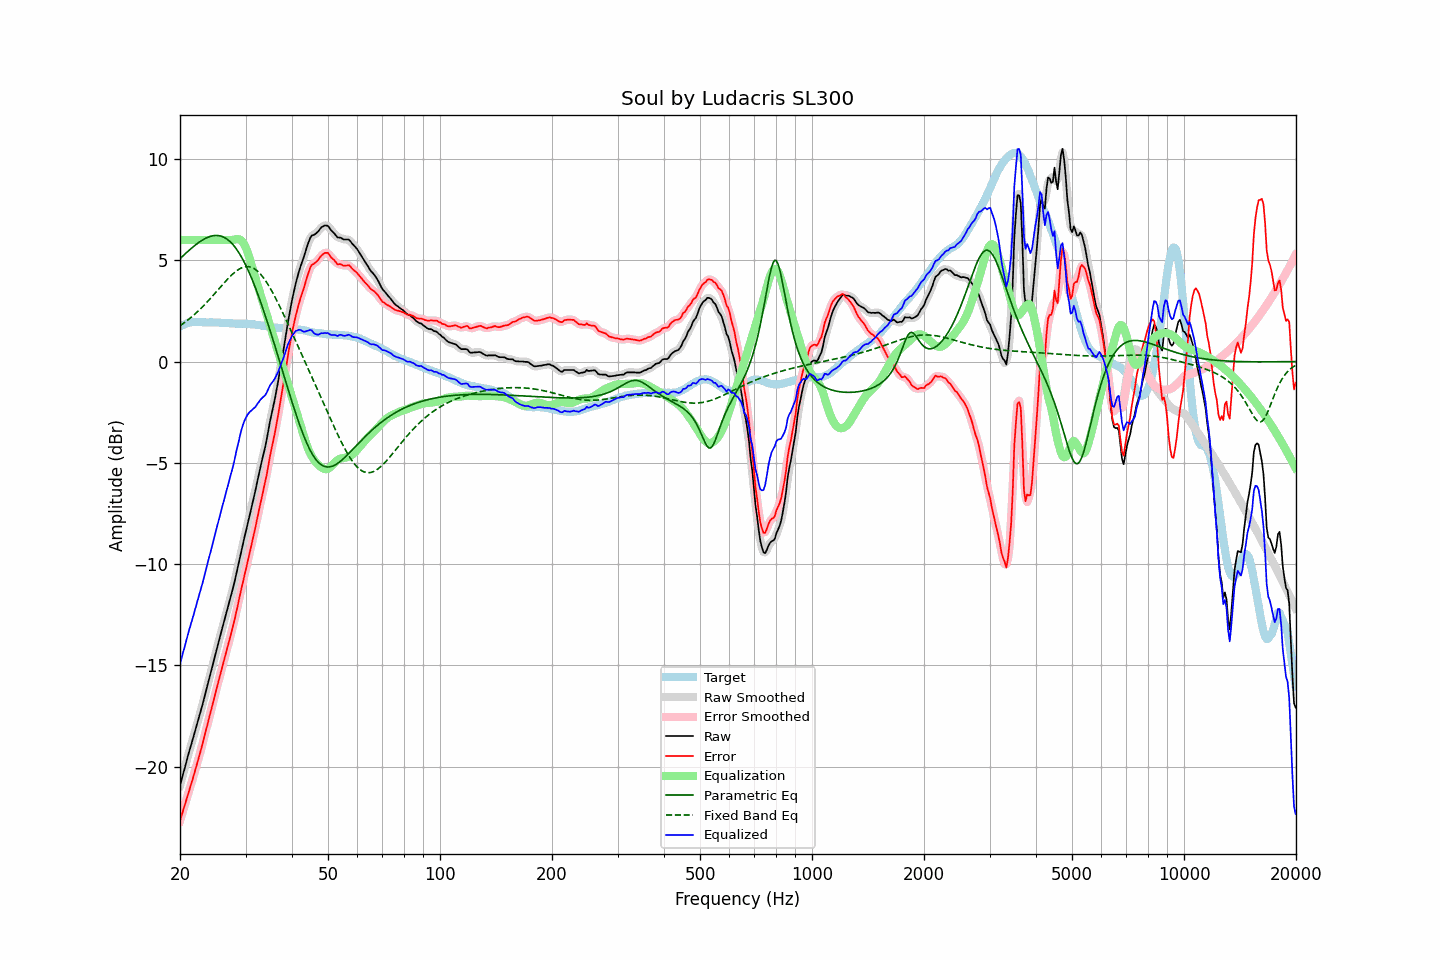

The data file committed next to this chart (first rows):
frequency, raw, error, smoothed, error_smoothed, equalization, parametric_eq, fixed_band_eq, equalized_raw, equalized_smoothed, target
20.00, -20.94, -22.67, -20.94, -22.67, 6.00, 5.08, 1.77, -14.94, -14.94, 1.73
20.20, -20.64, -22.41, -20.64, -22.41, 6.00, 5.15, 1.82, -14.64, -14.64, 1.77
20.40, -20.34, -22.15, -20.34, -22.15, 6.00, 5.23, 1.88, -14.34, -14.34, 1.81
20.61, -20.06, -21.90, -20.05, -21.89, 6.00, 5.30, 1.94, -14.06, -14.05, 1.83
20.81, -19.74, -21.62, -19.75, -21.62, 6.00, 5.37, 2.00, -13.74, -13.75, 1.87
21.02, -19.45, -21.36, -19.46, -21.36, 6.00, 5.45, 2.06, -13.45, -13.46, 1.91
21.23, -19.18, -21.10, -19.17, -21.10, 6.00, 5.52, 2.12, -13.18, -13.17, 1.92
21.44, -18.89, -20.84, -18.90, -20.84, 6.00, 5.58, 2.19, -12.89, -12.90, 1.94
21.66, -18.63, -20.58, -18.62, -20.57, 6.00, 5.65, 2.25, -12.63, -12.62, 1.95
21.87, -18.34, -20.30, -18.34, -20.30, 6.00, 5.72, 2.32, -12.34, -12.34, 1.95
22.09, -18.06, -20.03, -18.07, -20.03, 6.00, 5.78, 2.40, -12.06, -12.07, 1.96
22.31, -17.78, -19.74, -17.79, -19.75, 6.00, 5.84, 2.47, -11.78, -11.79, 1.96
22.54, -17.51, -19.47, -17.51, -19.47, 6.00, 5.90, 2.54, -11.51, -11.51, 1.96
22.76, -17.23, -19.18, -17.23, -19.18, 6.00, 5.95, 2.62, -11.23, -11.23, 1.95
22.99, -16.94, -18.88, -16.93, -18.88, 6.00, 6.00, 2.70, -10.94, -10.93, 1.94
23.22, -16.63, -18.57, -16.63, -18.57, 6.00, 6.04, 2.78, -10.63, -10.63, 1.94
23.45, -16.32, -18.25, -16.32, -18.25, 6.00, 6.09, 2.86, -10.32, -10.32, 1.93
23.69, -16.02, -17.95, -16.01, -17.94, 6.00, 6.12, 2.95, -10.02, -10.01, 1.93
23.92, -15.69, -17.62, -15.70, -17.63, 6.00, 6.15, 3.03, -9.69, -9.70, 1.93
24.16, -15.38, -17.32, -15.39, -17.32, 6.00, 6.18, 3.12, -9.38, -9.39, 1.94
24.40, -15.07, -17.01, -15.07, -17.01, 6.00, 6.20, 3.21, -9.07, -9.07, 1.94
24.65, -14.77, -16.70, -14.76, -16.70, 6.00, 6.22, 3.30, -8.77, -8.76, 1.93
24.89, -14.44, -16.37, -14.45, -16.38, 6.00, 6.22, 3.39, -8.44, -8.45, 1.93
25.14, -14.15, -16.08, -14.14, -16.07, 6.00, 6.22, 3.48, -8.15, -8.14, 1.93
25.39, -13.83, -15.76, -13.84, -15.77, 6.00, 6.22, 3.57, -7.83, -7.84, 1.93
25.65, -13.55, -15.46, -13.54, -15.46, 6.00, 6.20, 3.66, -7.55, -7.54, 1.92
25.91, -13.25, -15.16, -13.25, -15.16, 6.00, 6.18, 3.75, -7.25, -7.25, 1.91
26.16, -12.94, -14.85, -12.95, -14.86, 6.00, 6.15, 3.84, -6.94, -6.95, 1.90
26.43, -12.66, -14.57, -12.66, -14.56, 6.00, 6.11, 3.93, -6.66, -6.66, 1.90
26.69, -12.37, -14.27, -12.37, -14.27, 6.00, 6.06, 4.02, -6.37, -6.37, 1.90
26.96, -12.08, -13.97, -12.08, -13.98, 6.00, 6.00, 4.10, -6.08, -6.08, 1.89
27.23, -11.78, -13.67, -11.78, -13.67, 6.00, 5.93, 4.18, -5.78, -5.78, 1.89
27.50, -11.48, -13.37, -11.48, -13.37, 6.00, 5.85, 4.26, -5.48, -5.48, 1.89
27.77, -11.17, -13.05, -11.17, -13.05, 6.01, 5.77, 4.34, -5.17, -5.16, 1.88
28.05, -10.86, -12.74, -10.85, -12.72, 6.03, 5.67, 4.40, -4.83, -4.82, 1.88
28.33, -10.50, -12.36, -10.50, -12.37, 6.04, 5.57, 4.47, -4.45, -4.46, 1.87
28.62, -10.15, -12.02, -10.14, -12.01, 6.05, 5.45, 4.52, -4.11, -4.09, 1.87
28.90, -9.77, -11.63, -9.78, -11.65, 6.03, 5.33, 4.57, -3.74, -3.75, 1.87
29.19, -9.42, -11.28, -9.42, -11.28, 5.98, 5.19, 4.61, -3.44, -3.44, 1.87
29.48, -9.06, -10.94, -9.06, -10.93, 5.90, 5.05, 4.65, -3.17, -3.16, 1.88
29.78, -8.71, -10.58, -8.72, -10.59, 5.77, 4.90, 4.67, -2.94, -2.95, 1.86
30.08, -8.38, -10.26, -8.38, -10.24, 5.61, 4.74, 4.68, -2.77, -2.77, 1.87
30.38, -8.04, -9.89, -8.04, -9.90, 5.41, 4.57, 4.69, -2.63, -2.63, 1.85
30.68, -7.71, -9.56, -7.71, -9.56, 5.18, 4.40, 4.68, -2.52, -2.53, 1.85
30.99, -7.37, -9.21, -7.37, -9.21, 4.93, 4.21, 4.66, -2.44, -2.44, 1.84
31.30, -7.03, -8.87, -7.03, -8.87, 4.65, 4.02, 4.63, -2.38, -2.38, 1.84
31.61, -6.68, -8.52, -6.68, -8.51, 4.38, 3.83, 4.59, -2.30, -2.31, 1.84
31.93, -6.34, -8.16, -6.33, -8.15, 4.11, 3.62, 4.54, -2.24, -2.22, 1.82
32.24, -5.95, -7.76, -5.96, -7.77, 3.85, 3.41, 4.48, -2.11, -2.11, 1.80
32.57, -5.59, -7.39, -5.59, -7.39, 3.59, 3.20, 4.41, -2.00, -2.00, 1.80
32.89, -5.22, -7.01, -5.22, -7.01, 3.33, 2.97, 4.32, -1.89, -1.89, 1.79
33.22, -4.88, -6.65, -4.88, -6.66, 3.07, 2.75, 4.23, -1.80, -1.81, 1.77
33.55, -4.54, -6.31, -4.55, -6.31, 2.81, 2.52, 4.13, -1.73, -1.74, 1.77
33.89, -4.22, -5.97, -4.20, -5.95, 2.55, 2.28, 4.02, -1.66, -1.64, 1.75
34.23, -3.82, -5.57, -3.81, -5.55, 2.30, 2.04, 3.90, -1.52, -1.51, 1.75
34.57, -3.39, -5.11, -3.39, -5.12, 2.04, 1.79, 3.77, -1.35, -1.35, 1.72
34.92, -2.95, -4.66, -2.97, -4.69, 1.78, 1.54, 3.64, -1.17, -1.19, 1.71
35.27, -2.58, -4.29, -2.59, -4.29, 1.52, 1.29, 3.50, -1.06, -1.07, 1.71
35.62, -2.22, -3.91, -2.22, -3.91, 1.26, 1.04, 3.35, -0.96, -0.95, 1.69
35.97, -1.85, -3.53, -1.84, -3.52, 1.00, 0.78, 3.20, -0.85, -0.84, 1.68
... 635 more rows
